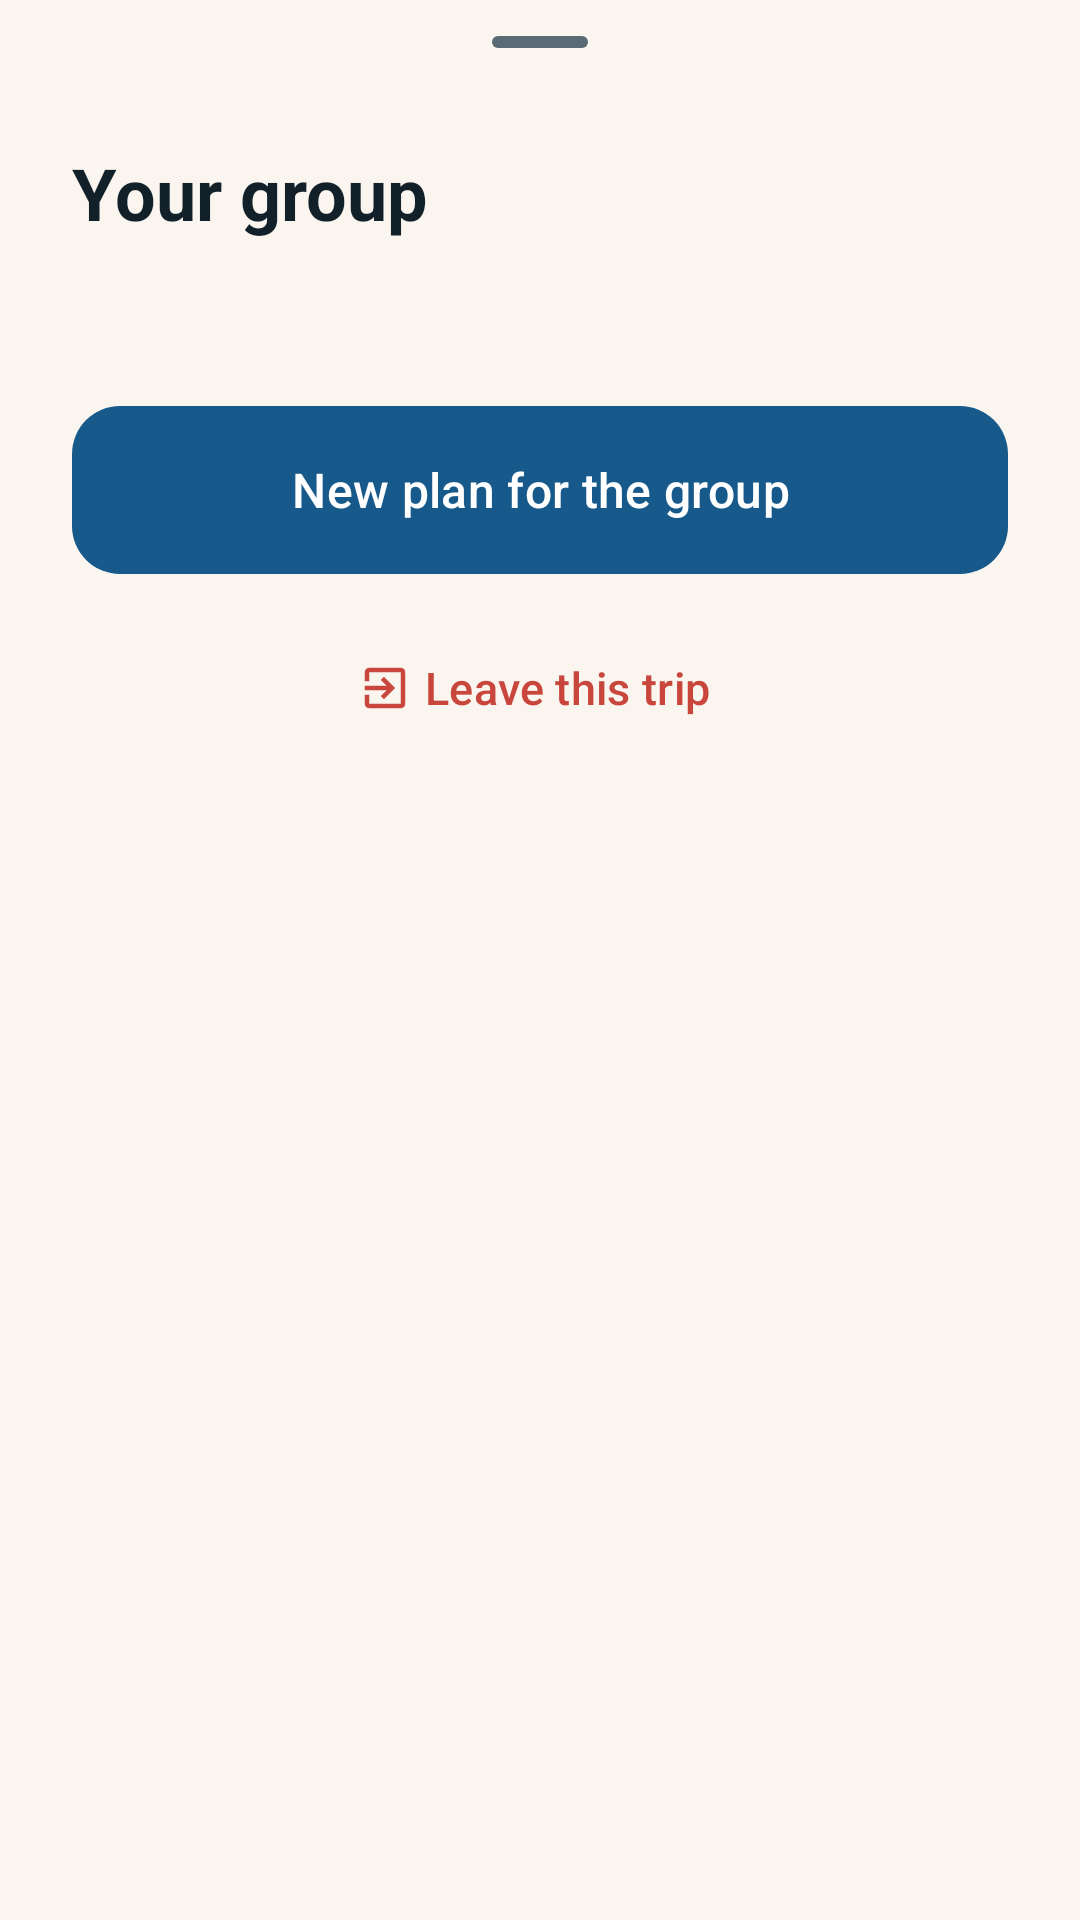

Reconstruct the res/layout file that produces this screen, plus the resources it refers to.
<!-- AndroidManifest.xml: application theme Theme.Wanderly -->
<!-- res/layout/sheet_group_members.xml -->
<?xml version="1.0" encoding="utf-8"?>
<androidx.core.widget.NestedScrollView xmlns:android="http://schemas.android.com/apk/res/android"
    xmlns:app="http://schemas.android.com/apk/res-auto"
    android:layout_width="match_parent"
    android:layout_height="wrap_content">

    <LinearLayout
        android:layout_width="match_parent"
        android:layout_height="wrap_content"
        android:orientation="vertical"
        android:paddingStart="@dimen/space_l"
        android:paddingEnd="@dimen/space_l"
        android:paddingBottom="@dimen/space_l">

        <com.google.android.material.bottomsheet.BottomSheetDragHandleView
            android:layout_width="match_parent"
            android:layout_height="wrap_content" />

        <TextView
            android:layout_width="match_parent"
            android:layout_height="wrap_content"
            android:text="@string/plan_group_sheet_title"
            android:textAppearance="@style/TextAppearance.Wanderly.Title" />

        <TextView
            android:id="@+id/membersFairness"
            android:layout_width="match_parent"
            android:layout_height="wrap_content"
            android:layout_marginTop="@dimen/space_xs"
            android:textAppearance="@style/TextAppearance.Wanderly.Body" />

        <LinearLayout
            android:id="@+id/membersList"
            android:layout_width="match_parent"
            android:layout_height="wrap_content"
            android:layout_marginTop="@dimen/space_s"
            android:orientation="vertical" />

        <com.google.android.material.button.MaterialButton
            android:id="@+id/membersRegenerate"
            style="@style/Widget.Wanderly.Button"
            android:layout_width="match_parent"
            android:layout_height="wrap_content"
            android:layout_marginTop="@dimen/space_l"
            android:text="@string/plan_group_regenerate"
            app:icon="@drawable/ic_refresh"
            app:iconGravity="textStart" />

        <com.google.android.material.button.MaterialButton
            android:id="@+id/membersLeave"
            style="@style/Widget.Wanderly.Button.StopAction"
            android:layout_width="match_parent"
            android:layout_height="wrap_content"
            android:layout_marginTop="@dimen/space_m"
            android:text="@string/plan_group_leave"
            android:textColor="@color/error"
            android:textSize="15sp"
            app:icon="@drawable/ic_exit"
            app:iconGravity="textStart"
            app:iconTint="@color/error" />
    </LinearLayout>
</androidx.core.widget.NestedScrollView>
<!-- resources referenced by this layout -->
<resources>
  <color name="error">#C8463B</color>
  <dimen name="space_l">24dp</dimen>
  <dimen name="space_m">16dp</dimen>
  <dimen name="space_s">8dp</dimen>
  <dimen name="space_xs">4dp</dimen>
  <!-- drawable ic_exit (drawable) -->
  <?xml version="1.0" encoding="utf-8"?>
  <vector xmlns:android="http://schemas.android.com/apk/res/android"
      android:width="24dp"
      android:height="24dp"
      android:viewportWidth="24"
      android:viewportHeight="24">
      <path
          android:fillColor="@android:color/white"
          android:pathData="M10.09,15.59L11.5,17l5,-5 -5,-5 -1.41,1.41L12.67,11H3v2h9.67l-2.58,2.59zM19,3H5c-1.11,0 -2,0.9 -2,2v4h2V5h14v14H5v-4H3v4c0,1.1 0.89,2 2,2h14c1.1,0 2,-0.9 2,-2V5c0,-1.1 -0.9,-2 -2,-2z" />
  </vector>
  <string name="plan_group_leave">Leave this trip</string>
  <string name="plan_group_regenerate">New plan for the group</string>
  <string name="plan_group_sheet_title">Your group</string>
  <style name="TextAppearance.Wanderly.Body" parent="TextAppearance.Material3.BodyMedium">
          <item name="android:textColor">@color/text_secondary</item>
      </style>
  <style name="TextAppearance.Wanderly.Title" parent="TextAppearance.Material3.HeadlineSmall">
          <item name="android:textColor">@color/text_primary</item>
          <item name="android:textStyle">bold</item>
      </style>
  <style name="Widget.Wanderly.Button" parent="Widget.Material3.Button">
          <item name="backgroundTint">@color/ocean_700</item>
          <item name="android:textColor">@color/white</item>
          <item name="android:textSize">16sp</item>
          <item name="android:textAllCaps">false</item>
          <item name="android:minHeight">@dimen/button_height</item>
          <item name="android:insetTop">0dp</item>
          <item name="android:insetBottom">0dp</item>
          <item name="cornerRadius">@dimen/radius_button</item>
      </style>
  <style name="Widget.Wanderly.Button.StopAction" parent="Widget.Material3.Button.TextButton.Icon">
          <item name="android:textAllCaps">false</item>
          <item name="android:minHeight">44dp</item>
          <item name="android:insetTop">0dp</item>
          <item name="android:insetBottom">0dp</item>
          <item name="iconSize">18dp</item>
      </style>
  <style name="Theme.Wanderly" parent="Base.Theme.Wanderly" />
  <color name="text_secondary">@color/ink_500</color>
  <color name="text_primary">@color/ink_900</color>
  <color name="ocean_700">#17598A</color>
  <color name="white">#FFFFFF</color>
  <dimen name="button_height">56dp</dimen>
  <dimen name="radius_button">16dp</dimen>
  <style name="Base.Theme.Wanderly" parent="Theme.Material3.DayNight.NoActionBar">
          <item name="colorPrimary">@color/teal_700</item>
          <item name="colorOnPrimary">@color/white</item>
          <item name="colorPrimaryContainer">@color/teal_100</item>
          <item name="colorOnPrimaryContainer">@color/teal_900</item>
          <item name="colorSecondary">@color/sunset_500</item>
          <item name="colorOnSecondary">@color/white</item>
          <item name="android:colorBackground">@color/background</item>
          <item name="colorSurface">@color/surface_card</item>
          
          <item name="colorSurfaceContainerHigh">@color/surface_card</item>
          <item name="colorOnSurface">@color/text_primary</item>
          <item name="colorOnSurfaceVariant">@color/text_secondary</item>
          
          <item name="android:windowLightStatusBar">true</item>
      </style>
  <color name="ink_500">#5B6B75</color>
  <color name="ink_900">#12202A</color>
  <color name="teal_700">#0E6E7A</color>
  <color name="teal_100">#D4F1F2</color>
  <color name="teal_900">#0A3D47</color>
  <color name="sunset_500">#FF7A45</color>
  <color name="background">@color/sand_50</color>
  <color name="surface_card">@color/white</color>
  <color name="sand_50">#FAF6EF</color>
</resources>
